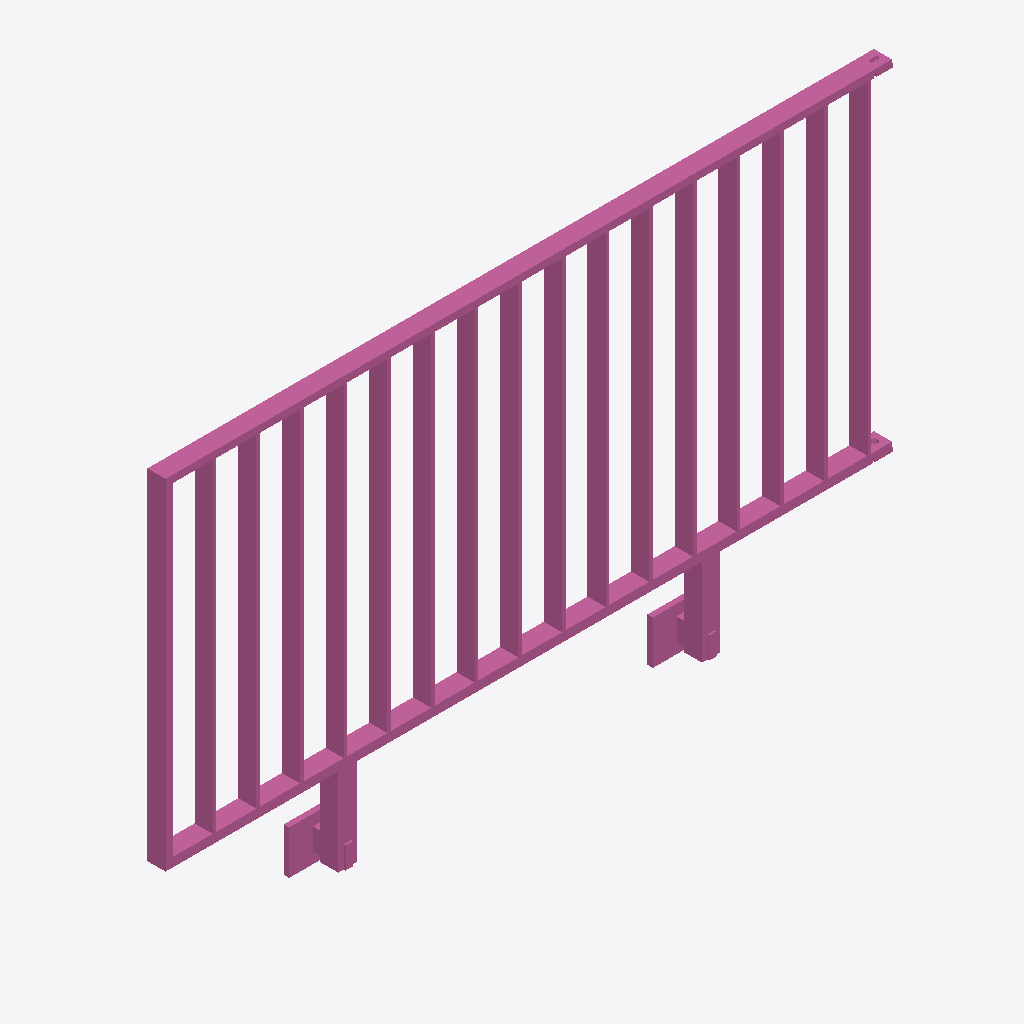
Isometric view of an IFC building model (IFC-SPF (STEP), schema IFC4, length unit metre), seen from the south-west, elements coloured by IFC class: 1 railing (pink).
Extent 2.0 m × 0.1 m × 1.2 m (x, y, z). Storeys (1): Ebene 0 at 0.00 m. Elements (1): 1 IfcRailing.

HEADER;
FILE_DESCRIPTION(('ViewDefinition [CoordinationView_V2.0]','ExchangeRequirement []'),'2;1');
FILE_NAME('','2024-05-07T10:22:58',(''),(''),'ODA IFC SDK 22.6','22.1.1.516 - Exporter 22.1.1.516 - Default UI','');
FILE_SCHEMA(('IFC4'));
ENDSEC;
DATA;
#93=IFCPROJECT('3JkdSrIPPFBg8WI9Yiw3Uw',#20,'',$,$,'','',(#86),#83);
#105=IFCSITE('3JkdSrIPPFBg8WI9Yiw3Uu',#20,'Default',$,$,#104,$,$,.ELEMENT.,(42,24,53,508911),(-71,-15,-29,-58837),0.0,$,$);
#95=IFCBUILDING('3JkdSrIPPFBg8WI9Yiw3Ux',#20,'',$,$,#16,$,'',.ELEMENT.,$,$,#94);
#98=IFCBUILDINGSTOREY('3JkdSrIPPFBg8WI9XJ5yzH',#20,'Ebene 0',$,'Ebene:Ebene 1',#97,$,'Ebene 0',.ELEMENT.,0.0);
#464=IFCRAILING('1i6pAm_OnA7es5OO9i1h4J',#20,'DB_Gelaender_S01_S16_Links:DB_Gelaender_S01_S16_Links:5942',$,'DB_Gelaender_S01_S16_Links:DB_Gelaender_S01_S16_Links',#463,#461,'5942',.NOTDEFINED.);
ENDSEC;
